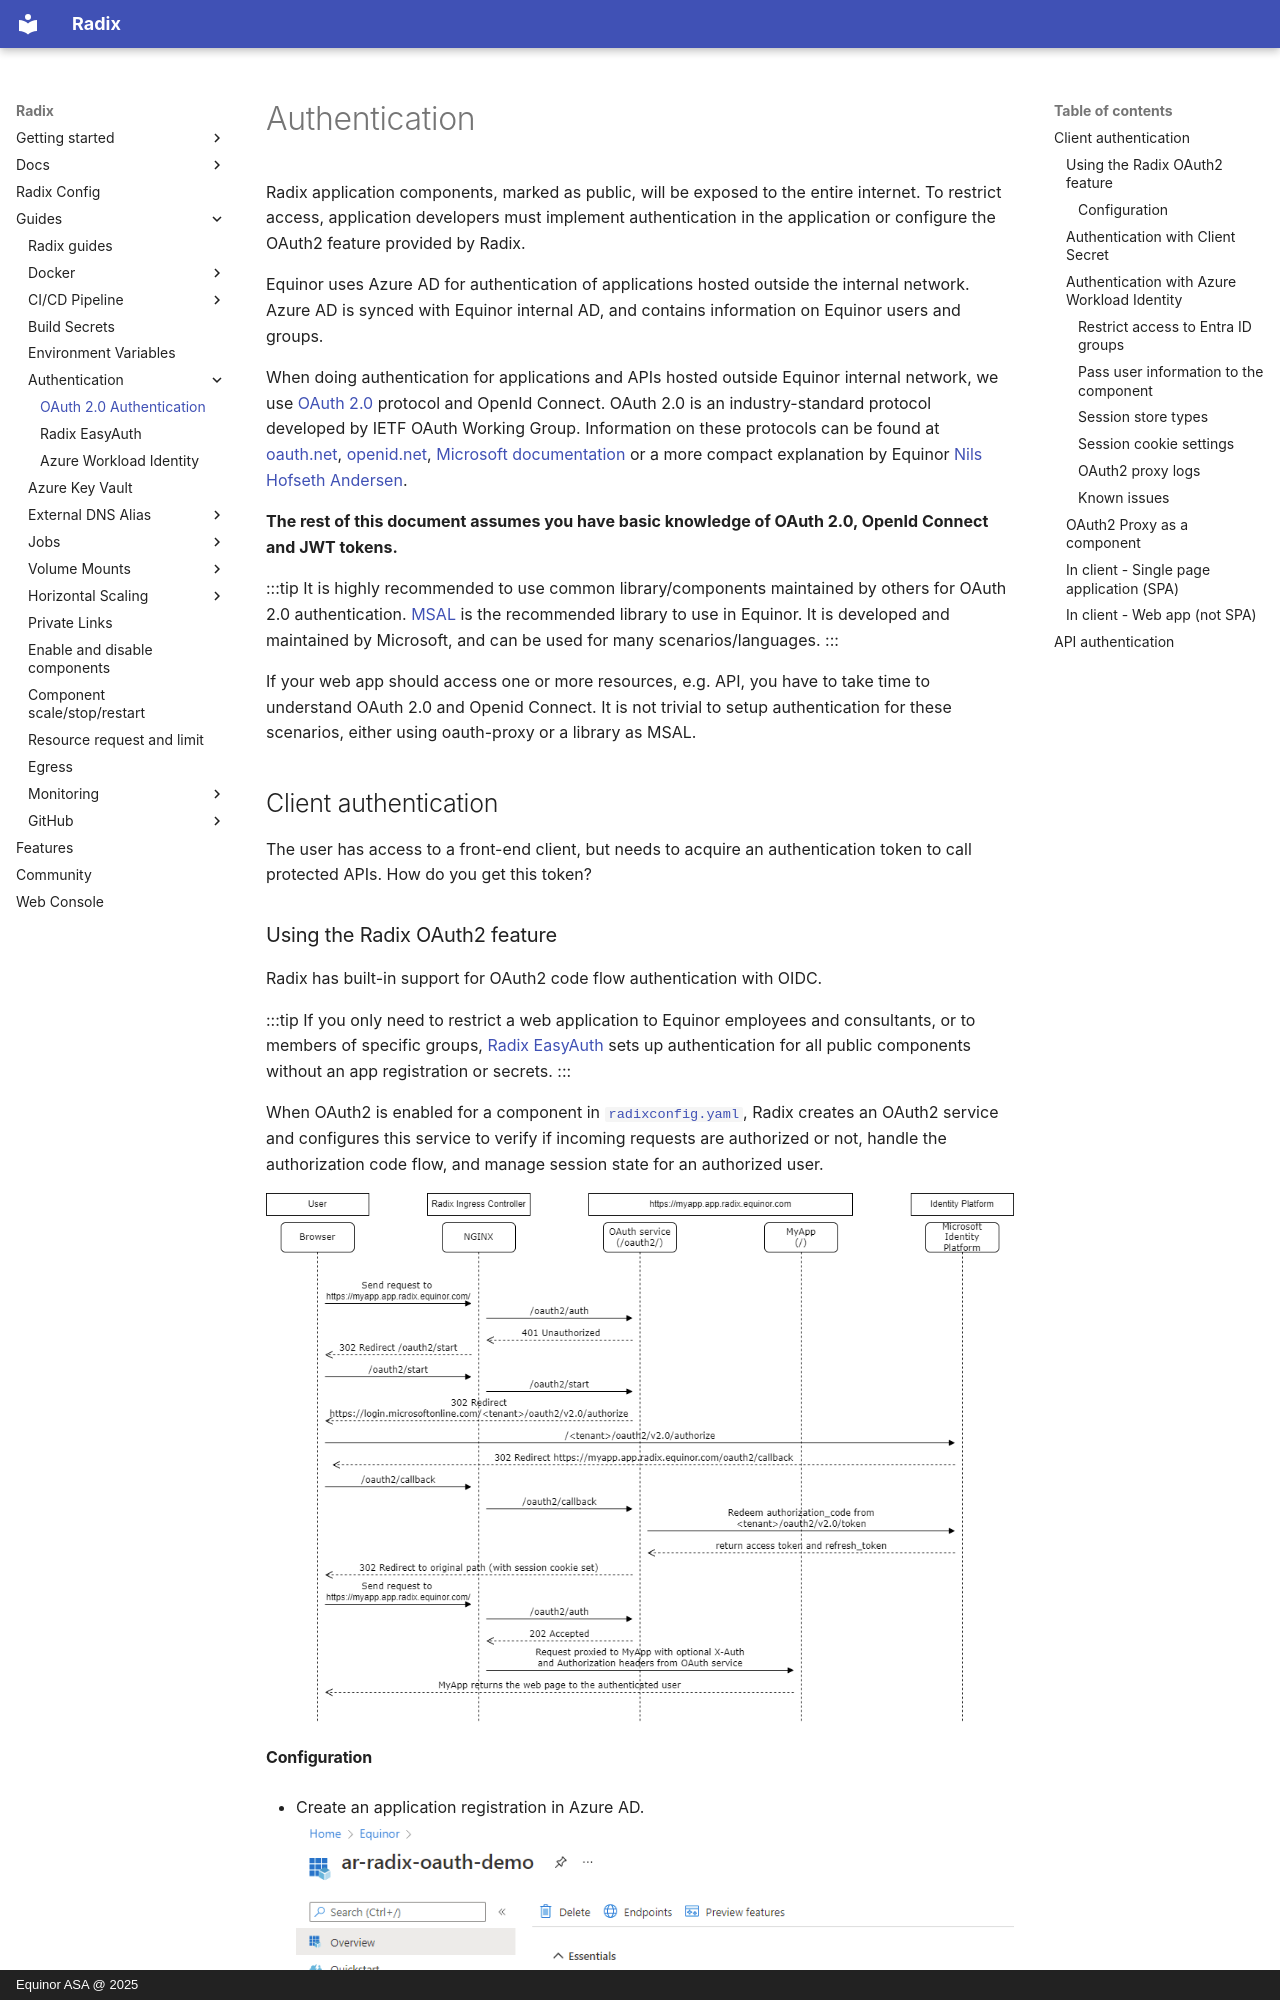

repository: equinor/radix-public-site · page: guides/authentication/index.html · generator: mkdocs · copyright: Equinor ASA @ 2025

---
title: OAuth 2.0 Authentication
---

# Authentication

Radix application components, marked as public, will be exposed to the entire internet. To restrict access, application developers must implement authentication in the application or configure the OAuth2 feature provided by Radix.

Equinor uses Azure AD for authentication of applications hosted outside the internal network. Azure AD is synced with Equinor internal AD, and contains information on Equinor users and groups.

When doing authentication for applications and APIs hosted outside Equinor internal network, we use [OAuth 2.0](https://tools.ietf.org/html/rfc6749) protocol and OpenId Connect. OAuth 2.0 is an industry-standard protocol developed by IETF OAuth Working Group. Information on these protocols can be found at [oauth.net](https://oauth.net/2/), [openid.net](https://openid.net/connect/), [Microsoft documentation](https://docs.microsoft.com/en-us/azure/active-directory/develop/v2-overview) or a more compact explanation by Equinor [Nils Hofseth Andersen](https://equinor.github.io/mss-architecture/oauth2/openid/2019/08/22/oauth2-basics-playground.html).

**The rest of this document assumes you have basic knowledge of OAuth 2.0, OpenId Connect and JWT tokens.**

:::tip
It is highly recommended to use common library/components maintained by others for OAuth 2.0 authentication. [MSAL](https://docs.microsoft.com/en-us/azure/active-directory/develop/msal-overview) is the recommended library to use in Equinor. It is developed and maintained by Microsoft, and can be used for many scenarios/languages.
:::

If your web app should access one or more resources, e.g. API, you have to take time to understand OAuth 2.0 and Openid Connect. It is not trivial to setup authentication for these scenarios, either using oauth-proxy or a library as MSAL.

## Client authentication

The user has access to a front-end client, but needs to acquire an authentication token to call protected APIs. How do you get this token?

### Using the Radix OAuth2 feature

Radix has built-in support for OAuth2 code flow authentication with OIDC.

:::tip
If you only need to restrict a web application to Equinor employees and consultants, or to members of specific groups, [Radix EasyAuth](../easyauth/index.md) sets up authentication for all public components without an app registration or secrets.
:::

When OAuth2 is enabled for a component in [`radixconfig.yaml`](../../radix-config/index.md#oauth2), Radix creates an OAuth2 service and configures this service to verify if incoming requests are authorized or not, handle the authorization code flow, and manage session state for an authorized user.

![Diagram](./oauth2.png "OAuth2 Sequence Diagram")
